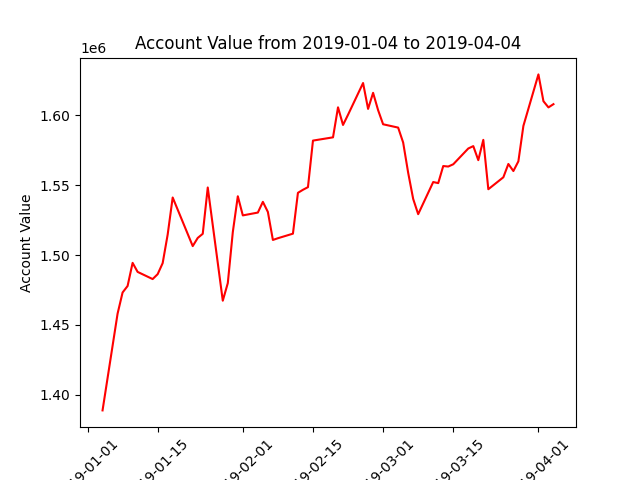

Source data for this figure (header and first rows):
datadate, account_value
20190104, 1388792
20190107, 1458027
20190108, 1473188
20190109, 1477845
20190110, 1494395
20190111, 1487926
20190114, 1482796
20190115, 1486301
20190116, 1494203
20190117, 1514677
20190118, 1541177
20190122, 1506392
20190123, 1512245
20190124, 1515188
20190125, 1548346
20190128, 1467309
20190129, 1479888
20190130, 1516424
20190131, 1542070
20190201, 1528367
20190204, 1530397
20190205, 1538070
20190206, 1530838
20190207, 1510795
20190208, 1512029
20190211, 1515294
20190212, 1544525
20190213, 1546697
20190214, 1548587
20190215, 1581911
20190219, 1584242
20190220, 1605730
20190221, 1593109
20190222, 1600424
20190225, 1623120
20190226, 1604594
20190227, 1616101
20190228, 1603702
20190301, 1593591
20190304, 1591214
20190305, 1580543
20190306, 1558903
20190307, 1540174
20190308, 1529248
20190311, 1552255
20190312, 1551470
20190313, 1563697
20190314, 1563348
20190315, 1564960
20190318, 1576260
20190319, 1577964
20190320, 1567911
20190321, 1582450
20190322, 1547099
20190325, 1555653
20190326, 1565182
20190327, 1560123
20190328, 1567084
20190329, 1592441
20190401, 1629292
... 3 more rows
